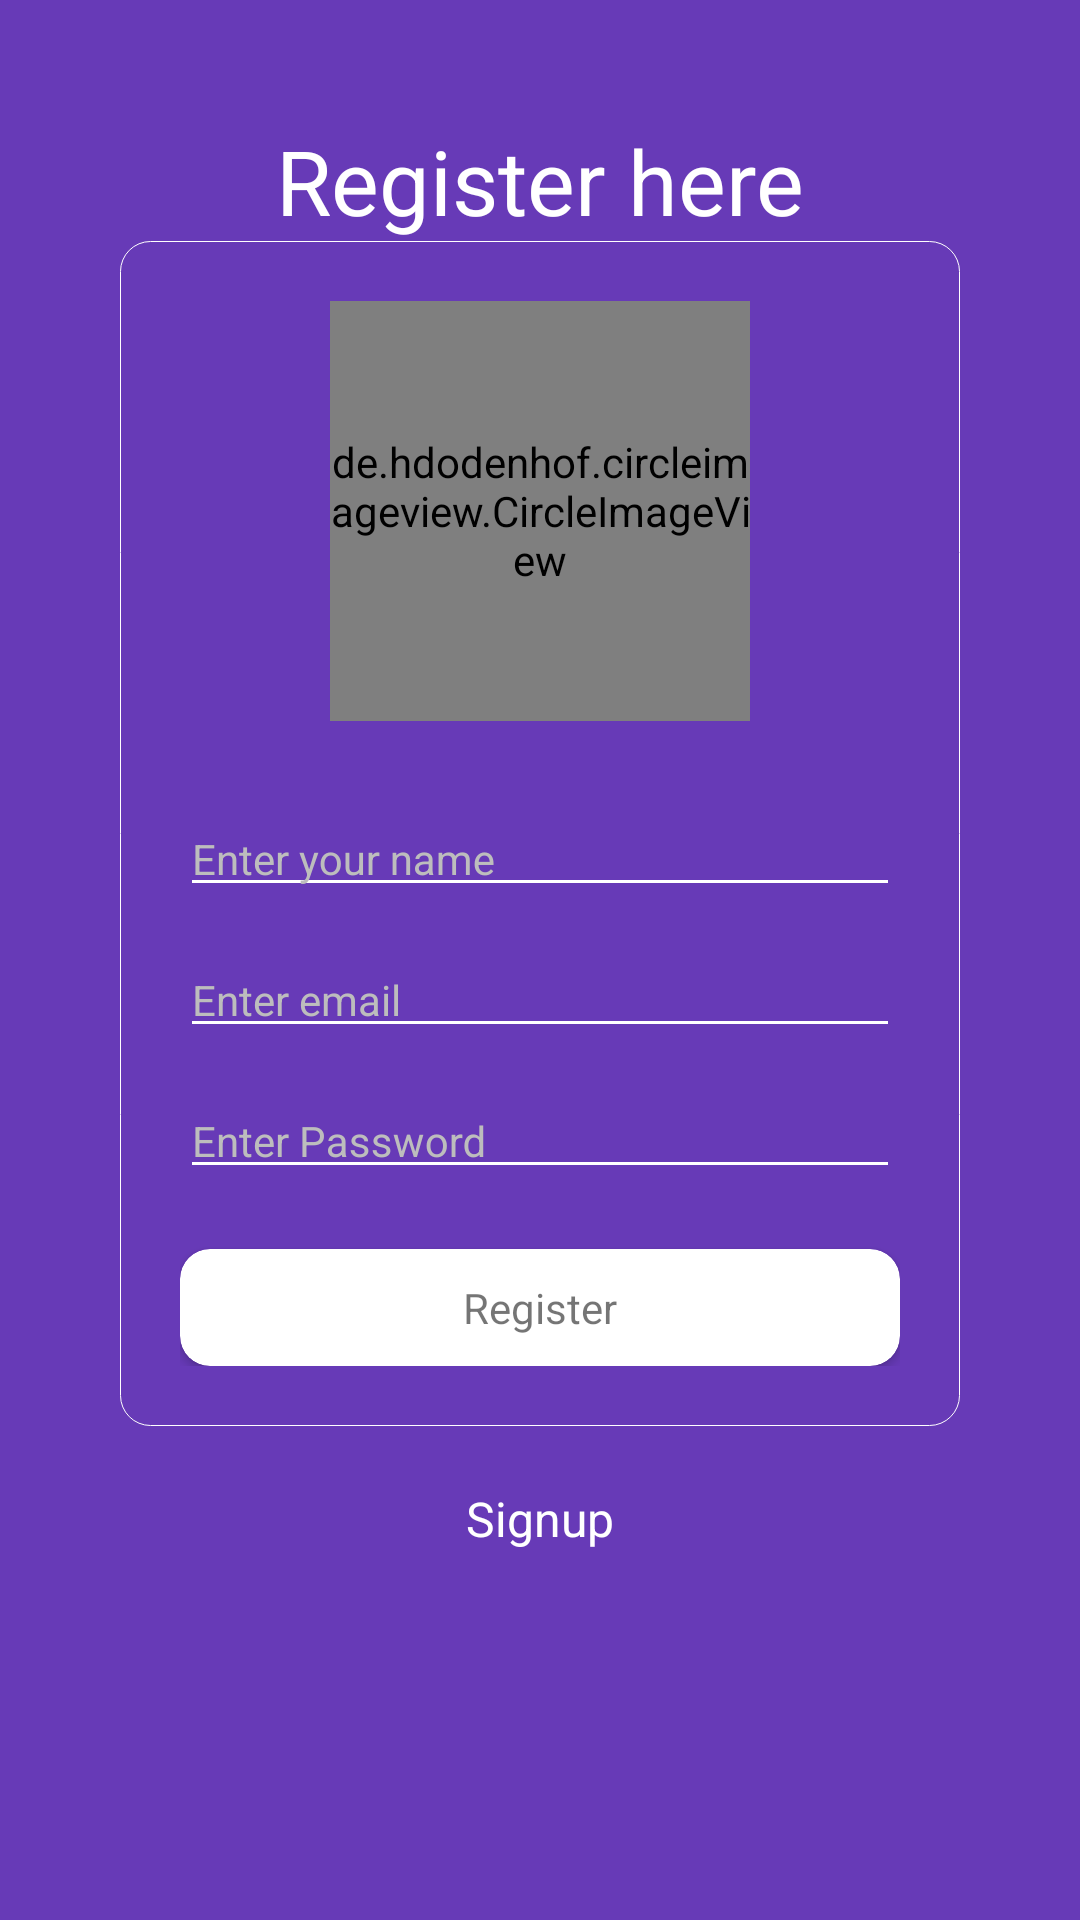

Here is an Android app screen rendered from its layout file. Give the layout XML and the strings, colors and styles it references.
<!-- AndroidManifest.xml: application theme AppTheme -->
<!-- res/layout/activity_signup.xml -->
<?xml version="1.0" encoding="utf-8"?>
<ScrollView xmlns:android="http://schemas.android.com/apk/res/android"
    xmlns:app="http://schemas.android.com/apk/res-auto"
    xmlns:tools="http://schemas.android.com/tools"
    android:layout_width="match_parent"
    android:layout_height="match_parent"
    android:background="@color/colorPrimary"
    tools:context=".activity.SignupActivity">

    <RelativeLayout
        android:layout_width="match_parent"
        android:layout_height="match_parent">

        <LinearLayout
            android:layout_width="match_parent"
            android:layout_height="match_parent"
            android:orientation="vertical">

            <TextView
                android:layout_width="match_parent"
                android:layout_height="wrap_content"
                android:layout_marginTop="@dimen/dp_40"
                android:gravity="center_horizontal"
                android:text="@string/txt_register_here"
                android:textColor="@color/colorWhite"
                android:textSize="@dimen/dp_30" />

            <LinearLayout
                android:layout_width="match_parent"
                android:layout_height="wrap_content"
                android:layout_marginEnd="@dimen/dp_40"
                android:layout_marginStart="@dimen/dp_40"
                android:background="@drawable/rounded_corners"
                android:orientation="vertical"
                android:padding="@dimen/dp_20">


                <de.hdodenhof.circleimageview.CircleImageView
                    android:id="@+id/circle_image_view_profile"
                    android:layout_width="@dimen/dp_140"
                    android:layout_height="@dimen/dp_140"
                    android:layout_gravity="center_horizontal"
                    android:src="@mipmap/ic_app_icon_round" />


                <ImageView
                    android:id="@+id/iv_upload_profile_image"
                    android:layout_width="wrap_content"
                    android:layout_height="wrap_content"
                    android:layout_gravity="center_horizontal"
                    android:src="@drawable/edit_profile" />

                <android.support.design.widget.TextInputLayout
                    android:layout_width="match_parent"
                    android:layout_height="wrap_content"
                    android:layout_marginTop="@dimen/dp_20"
                    android:theme="@style/TextInputLayoutTheme">

                    <EditText
                        android:id="@+id/et_name_signup"
                        android:layout_width="match_parent"
                        android:layout_height="wrap_content"
                        android:hint="@string/txt_enter_name"
                        android:inputType="textCapWords"
                        android:paddingBottom="@dimen/dp_6"
                        android:paddingTop="@dimen/dp_6"
                        android:textColor="@color/colorIcons" />

                </android.support.design.widget.TextInputLayout>

                <android.support.design.widget.TextInputLayout
                    android:layout_width="match_parent"
                    android:layout_height="wrap_content"
                    android:layout_marginTop="@dimen/dp_5"
                    android:theme="@style/TextInputLayoutTheme">

                    <EditText
                        android:id="@+id/et_email_signup"
                        android:layout_width="match_parent"
                        android:layout_height="wrap_content"
                        android:hint="@string/txt_enter_email"
                        android:inputType="textEmailAddress"
                        android:paddingBottom="@dimen/dp_6"
                        android:paddingTop="@dimen/dp_6"
                        android:textColor="@color/colorIcons" />

                </android.support.design.widget.TextInputLayout>


                <android.support.design.widget.TextInputLayout
                    android:layout_width="match_parent"
                    android:layout_height="wrap_content"
                    android:layout_marginTop="@dimen/dp_5"
                    android:theme="@style/TextInputLayoutTheme">

                    <EditText
                        android:id="@+id/et_password_signup"
                        android:layout_width="match_parent"
                        android:layout_height="wrap_content"
                        android:hint="@string/txt_enter_password"
                        android:inputType="textPassword"
                        android:paddingBottom="@dimen/dp_6"
                        android:paddingTop="@dimen/dp_6"
                        android:textColor="@color/colorIcons" />

                </android.support.design.widget.TextInputLayout>


                <android.support.v7.widget.CardView
                    android:id="@+id/cv_register"
                    android:layout_width="match_parent"
                    android:layout_height="wrap_content"
                    android:layout_gravity="center_horizontal"
                    android:layout_marginTop="@dimen/dp_20"
                    app:cardCornerRadius="@dimen/dp_10">

                    <TextView
                        android:layout_width="match_parent"
                        android:layout_height="match_parent"
                        android:gravity="center"
                        android:padding="@dimen/dp_10"
                        android:text="@string/txt_register"
                        android:textAllCaps="false" />
                </android.support.v7.widget.CardView>
            </LinearLayout>

            <TextView
                android:id="@+id/tv_already_a_member"
                android:layout_width="match_parent"
                android:layout_height="wrap_content"
                android:layout_alignParentBottom="true"
                android:gravity="center"
                android:text="Signup"
                android:padding="@dimen/dp_20"
                android:textColor="@color/colorWhite"
                android:textSize="16sp" />
        </LinearLayout>

    </RelativeLayout>

</ScrollView>
<!-- resources referenced by this layout -->
<resources>
  <color name="colorIcons">#FFFFFF</color>
  <color name="colorPrimary">#673AB7</color>
  <color name="colorWhite">#ffffff</color>
  <dimen name="dp_10">10dp</dimen>
  <dimen name="dp_140">140dp</dimen>
  <dimen name="dp_20">20dp</dimen>
  <dimen name="dp_30">30dp</dimen>
  <dimen name="dp_40">40dp</dimen>
  <dimen name="dp_5">5dp</dimen>
  <dimen name="dp_6">6dp</dimen>
  <!-- drawable rounded_corners (drawable) -->
  <?xml version="1.0" encoding="utf-8"?>
  <shape xmlns:android="http://schemas.android.com/apk/res/android">
  
  
      <corners android:radius="@dimen/dp_10" />
      <stroke
          android:width="0.2dp"
          android:color="@color/colorIcons" />
  </shape>
  <!-- mipmap ic_app_icon_round: png bitmap (mipmap-hdpi, 3309 bytes) -->
  <string name="txt_enter_email">Enter email</string>
  <string name="txt_enter_name">Enter your name</string>
  <string name="txt_enter_password">Enter Password</string>
  <string name="txt_register">Register</string>
  <string name="txt_register_here">Register here</string>
  <style name="TextInputLayoutTheme" parent="TextAppearance.AppCompat">
          
          <item name="android:textColorHint">@color/colorDivider</item>
          <item name="android:textSize">14sp</item>
          <item name="android:textColor">@color/colorIcons</item>
          
          <item name="colorAccent">@color/colorAccent</item>
          <item name="colorControlNormal">@color/colorIcons</item>
          <item name="colorControlActivated">@color/colorIcons</item>
      </style>
  <style name="AppTheme" parent="Theme.AppCompat.Light.NoActionBar">
          
          <item name="colorPrimary">@color/colorPrimary</item>
          <item name="colorPrimaryDark">@color/colorPrimaryDark</item>
          <item name="colorAccent">@color/colorAccent</item>
      </style>
  <color name="colorDivider">#BDBDBD</color>
  <color name="colorAccent">#009688</color>
  <color name="colorPrimaryDark">#512DA8</color>
</resources>
